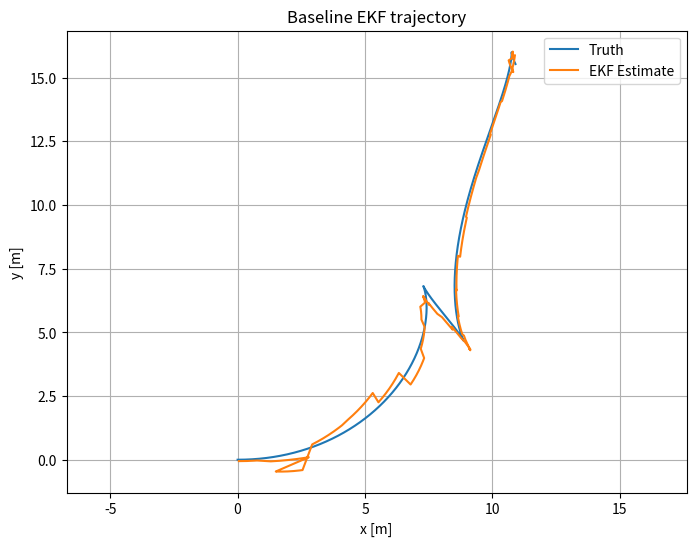
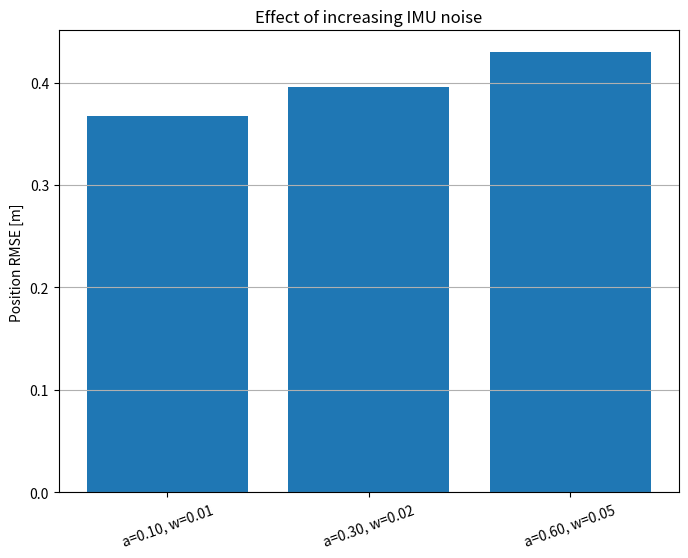
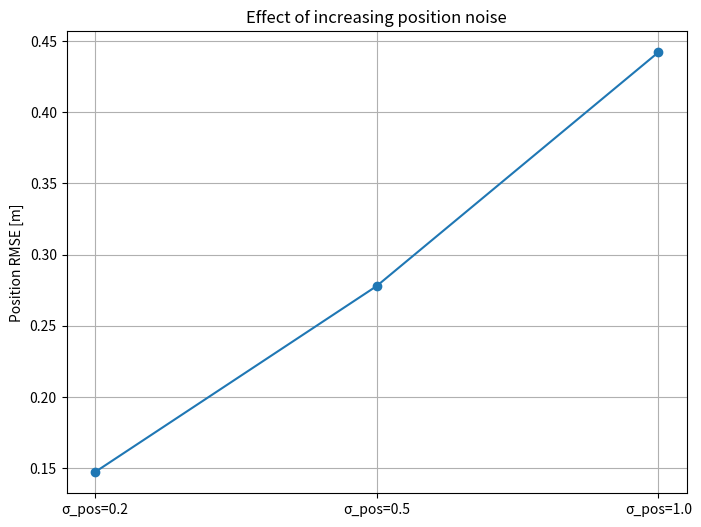

Generate these figures, in order, with matplotlib:
import numpy as np
import matplotlib.pyplot as plt
from dataclasses import dataclass

np.set_printoptions(precision=3, suppress=True)
plt.rcParams['figure.figsize'] = (8, 6)


@dataclass
class SimulationResult:
    t: np.ndarray
    truth: np.ndarray  # [x, y, theta, v]
    controls: np.ndarray  # [a, omega]
    pos_indices: np.ndarray


def simulate_diff_drive(T=30.0, dt=0.01, pos_dt=1.0):
    t = np.arange(0, T + dt, dt)
    n = len(t)
    x = np.zeros((n, 4))
    x[0] = [0.0, 0.0, 0.0, 0.5]
    u = np.zeros((n, 2))
    for k, tk in enumerate(t):
        u[k, 0] = 0.4 * np.cos(0.35 * tk)  # linear acceleration
        u[k, 1] = 0.2 * np.sin(0.25 * tk) + 0.05  # yaw rate
        if k == 0:
            continue
        x_prev = x[k - 1].copy()
        a, omega = u[k - 1]
        theta = x_prev[2] + omega * dt
        v = x_prev[3] + a * dt
        x[k, 0] = x_prev[0] + v * np.cos(theta) * dt
        x[k, 1] = x_prev[1] + v * np.sin(theta) * dt
        x[k, 2] = theta
        x[k, 3] = v
    pos_inds = np.arange(0, n, int(pos_dt / dt))
    return SimulationResult(t, x, u, pos_inds)


def generate_measurements(sim: SimulationResult, a_std=0.2, omega_std=0.02, pos_noise_std=0.5):
    noisy_u = sim.controls.copy()
    noisy_u[:, 0] += np.random.normal(0, a_std, size=len(sim.t))
    noisy_u[:, 1] += np.random.normal(0, omega_std, size=len(sim.t))

    pos_meas = np.full((len(sim.t), 2), np.nan)
    pos_noise = np.random.normal(0, pos_noise_std, size=(len(sim.pos_indices), 2))
    pos_meas[sim.pos_indices] = sim.truth[sim.pos_indices, :2] + pos_noise
    return noisy_u, pos_meas


def process_model(x, u, dt):
    px, py, theta, v = x
    a, omega = u
    theta_new = theta + omega * dt
    v_new = v + a * dt
    px_new = px + v_new * np.cos(theta_new) * dt
    py_new = py + v_new * np.sin(theta_new) * dt
    return np.array([px_new, py_new, theta_new, v_new])


def jacobian_F(x, u, dt):
    a, omega = u
    theta = x[2] + omega * dt
    v = x[3] + a * dt
    F = np.eye(4)
    F[0, 2] = -v * np.sin(theta) * dt
    F[0, 3] = np.cos(theta) * dt
    F[1, 2] = v * np.cos(theta) * dt
    F[1, 3] = np.sin(theta) * dt
    return F


def process_noise(a_std, omega_std, dt):
    q_pos = (0.5 * dt ** 2 * a_std) ** 2
    q_theta = (dt * omega_std) ** 2
    q_v = (dt * a_std) ** 2
    return np.diag([q_pos, q_pos, q_theta, q_v])


def ekf_filter(sim: SimulationResult, u_meas, pos_meas, a_std, omega_std, pos_noise_std, P0=None):
    dt = np.mean(np.diff(sim.t))
    H = np.array([[1.0, 0.0, 0.0, 0.0], [0.0, 1.0, 0.0, 0.0]])
    R = np.diag([pos_noise_std ** 2, pos_noise_std ** 2])
    x = np.array([0.0, 0.0, 0.0, 0.5])
    P = P0 if P0 is not None else np.diag([1, 1, 0.2, 1])

    est = np.zeros_like(sim.truth)
    for k, tk in enumerate(sim.t):
        x_pred = process_model(x, u_meas[k], dt)
        F = jacobian_F(x, u_meas[k], dt)
        Q = process_noise(a_std, omega_std, dt)
        P = F @ P @ F.T + Q
        x = x_pred

        if not np.isnan(pos_meas[k, 0]):
            z = pos_meas[k]
            y = z - x[:2]
            S = H @ P @ H.T + R
            K = P @ H.T @ np.linalg.inv(S)
            x = x + K @ y
            P = (np.eye(4) - K @ H) @ P
        est[k] = x
    return est


def rmse(truth, est):
    return np.sqrt(np.mean((truth - est) ** 2, axis=0))


def plot_trajectory(sim, est, title="Trajectory"):
    plt.figure()
    plt.plot(sim.truth[:, 0], sim.truth[:, 1], label="Truth")
    plt.plot(est[:, 0], est[:, 1], label="EKF Estimate")
    plt.axis('equal')
    plt.xlabel('x [m]')
    plt.ylabel('y [m]')
    plt.title(title)
    plt.legend()
    plt.grid(True)
    plt.show()


np.random.seed(0)
sim = simulate_diff_drive(T=30.0, dt=0.01, pos_dt=1.0)
a_std, omega_std, pos_std = 0.3, 0.02, 0.5
u_meas, pos_meas = generate_measurements(sim, a_std, omega_std, pos_std)
est_baseline = ekf_filter(sim, u_meas=u_meas, pos_meas=pos_meas, a_std=a_std, omega_std=omega_std, pos_noise_std=pos_std)

print("Baseline RMSE [x, y, theta, v]:", rmse(sim.truth, est_baseline))
plot_trajectory(sim, est_baseline, title="Baseline EKF trajectory")


imu_levels = [(0.1, 0.01), (0.3, 0.02), (0.6, 0.05)]
results_imu = []
for a_std_i, omega_std_i in imu_levels:
    np.random.seed(1)
    u_meas, pos_meas = generate_measurements(sim, a_std_i, omega_std_i, pos_std)
    est = ekf_filter(sim, u_meas, pos_meas, a_std_i, omega_std_i, pos_std)
    results_imu.append((a_std_i, omega_std_i, rmse(sim.truth[:, :2], est[:, :2])))

plt.figure()
labels = [f"a={a:.2f}, w={w:.2f}" for a, w, _ in results_imu]
rmse_vals = [np.linalg.norm(r[:2]) for _, _, r in results_imu]
plt.bar(labels, rmse_vals)
plt.ylabel('Position RMSE [m]')
plt.title('Effect of increasing IMU noise')
plt.xticks(rotation=20)
plt.grid(axis='y')
plt.show()


pos_levels = [0.2, 0.5, 1.0]
pos_results = []
for pos_std_i in pos_levels:
    np.random.seed(2)
    u_meas, pos_meas = generate_measurements(sim, a_std, omega_std, pos_std_i)
    est = ekf_filter(sim, u_meas, pos_meas, a_std, omega_std, pos_std_i)
    pos_results.append((pos_std_i, rmse(sim.truth[:, :2], est[:, :2])))

plt.figure()
labels = [f"σ_pos={p:.1f}" for p, _ in pos_results]
rmse_vals = [np.linalg.norm(r[:2]) for _, r in pos_results]
plt.plot(labels, rmse_vals, marker='o')
plt.ylabel('Position RMSE [m]')
plt.title('Effect of increasing position noise')
plt.grid(True)
plt.show()
